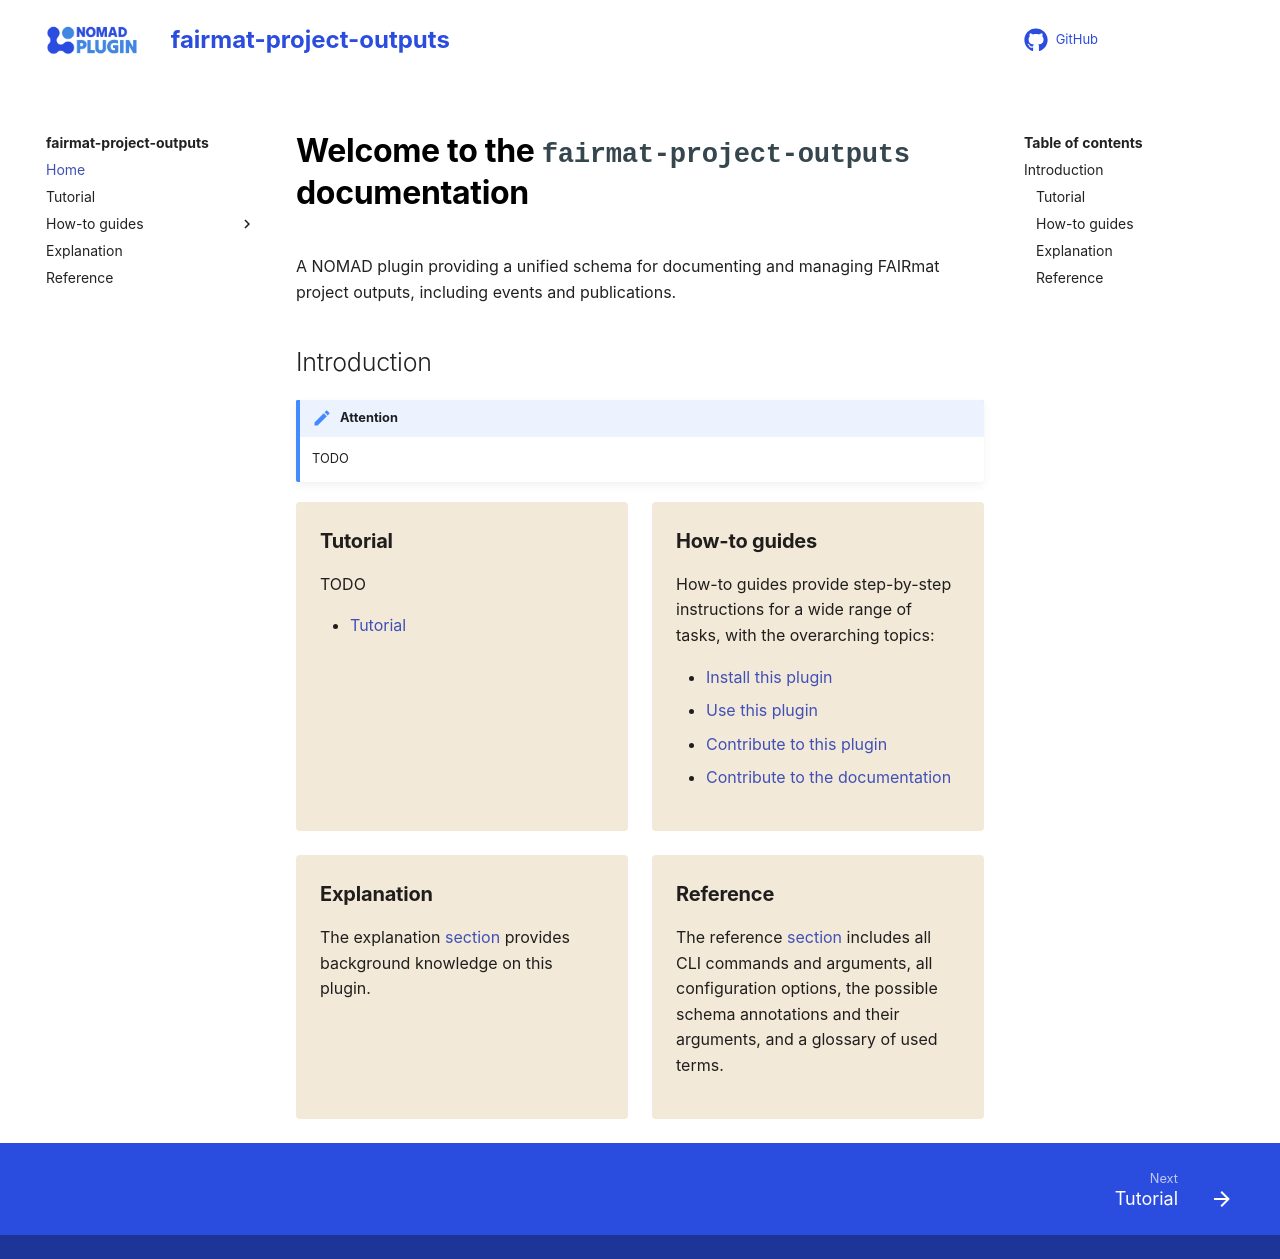

repository: ahm531/fairmat-project-outputs · page: index.html · generator: mkdocs

# Welcome to the `fairmat-project-outputs` documentation

A NOMAD plugin providing a unified schema for documenting and managing FAIRmat project outputs, including events and publications.

## Introduction

!!! note "Attention"
    TODO

<div markdown="block" class="home-grid">
<div markdown="block">

### Tutorial

TODO

- [Tutorial](tutorial/tutorial.md)

</div>
<div markdown="block">

### How-to guides

How-to guides provide step-by-step instructions for a wide range of tasks, with the overarching topics:

- [Install this plugin](how_to/install_this_plugin.md)
- [Use this plugin](how_to/use_this_plugin.md)
- [Contribute to this plugin](how_to/contribute_to_this_plugin.md)
- [Contribute to the documentation](how_to/contribute_to_the_documentation.md)

</div>

<div markdown="block">

### Explanation

The explanation [section](explanation/explanation.md) provides background knowledge on this plugin.

</div>
<div markdown="block">

### Reference

The reference [section](reference/references.md) includes all CLI commands and arguments, all configuration options,
the possible schema annotations and their arguments, and a glossary of used terms.

</div>
</div>
